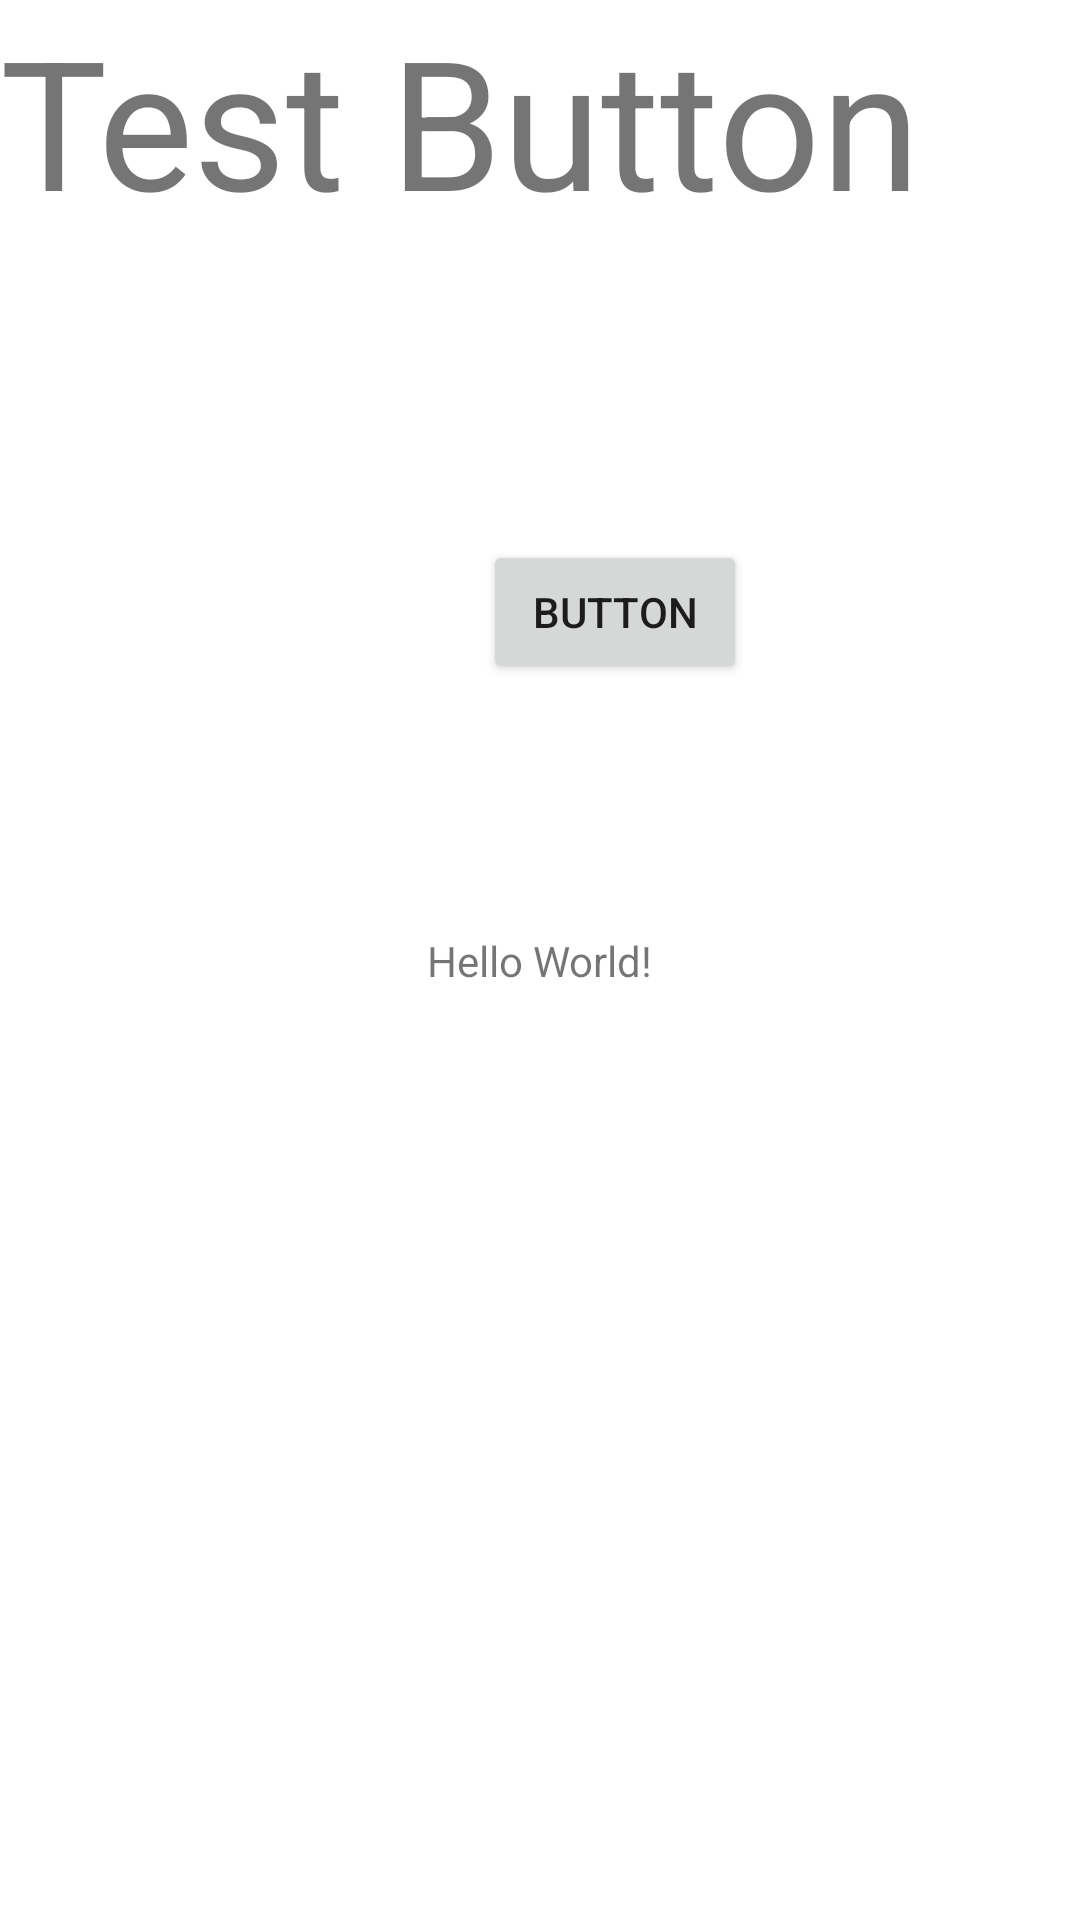

Write the Android layout XML for this screen, with the resource values it uses.
<!-- AndroidManifest.xml: application theme Theme.ProjekMenu -->
<!-- res/layout/activity_main.xml -->
<?xml version="1.0" encoding="utf-8"?>
<androidx.constraintlayout.widget.ConstraintLayout xmlns:android="http://schemas.android.com/apk/res/android"
    xmlns:app="http://schemas.android.com/apk/res-auto"
    xmlns:tools="http://schemas.android.com/tools"
    android:layout_width="match_parent"
    android:layout_height="match_parent"
    tools:context=".MainActivity">

    <TextView
        android:layout_width="wrap_content"
        android:layout_height="wrap_content"
        android:text="Hello World!"
        app:layout_constraintBottom_toBottomOf="parent"
        app:layout_constraintEnd_toEndOf="parent"
        app:layout_constraintStart_toStartOf="parent"
        app:layout_constraintTop_toTopOf="parent" />

    <Button
        android:id="@+id/ok"
        android:layout_width="wrap_content"
        android:layout_height="wrap_content"
        android:layout_marginStart="161dp"
        android:layout_marginTop="100dp"
        android:layout_marginEnd="156dp"
        android:text="Button"
        app:layout_constraintEnd_toEndOf="parent"
        app:layout_constraintHorizontal_bias="0.0"
        app:layout_constraintStart_toStartOf="parent"
        app:layout_constraintTop_toBottomOf="@+id/textView4" />

    <TextView
        android:id="@+id/textView4"
        android:layout_width="wrap_content"
        android:layout_height="wrap_content"
        android:text="Test Button"
        android:textSize="60sp"
        tools:layout_editor_absoluteX="66dp"
        tools:layout_editor_absoluteY="104dp" />

</androidx.constraintlayout.widget.ConstraintLayout>
<!-- resources referenced by this layout -->
<resources>
  <style name="Theme.ProjekMenu" parent="Theme.MaterialComponents.DayNight.DarkActionBar">
          
          <item name="colorPrimary">@color/purple_500</item>
          <item name="colorPrimaryVariant">@color/purple_700</item>
          <item name="colorOnPrimary">@color/white</item>
          
          <item name="colorSecondary">@color/teal_200</item>
          <item name="colorSecondaryVariant">@color/teal_700</item>
          <item name="colorOnSecondary">@color/black</item>
          
          <item name="android:statusBarColor" tools:targetApi="l">?attr/colorPrimaryVariant</item>
          
      </style>
  <!-- not gathered from this repository: default colours our renderer supplied (Android Studio template values) -->
  <color name="purple_500">#FF6200EE</color>
  <color name="purple_700">#FF3700B3</color>
  <color name="teal_200">#FF03DAC5</color>
  <color name="teal_700">#FF018786</color>
  <color name="black">#FF000000</color>
  <color name="white">#FFFFFFFF</color>
</resources>
